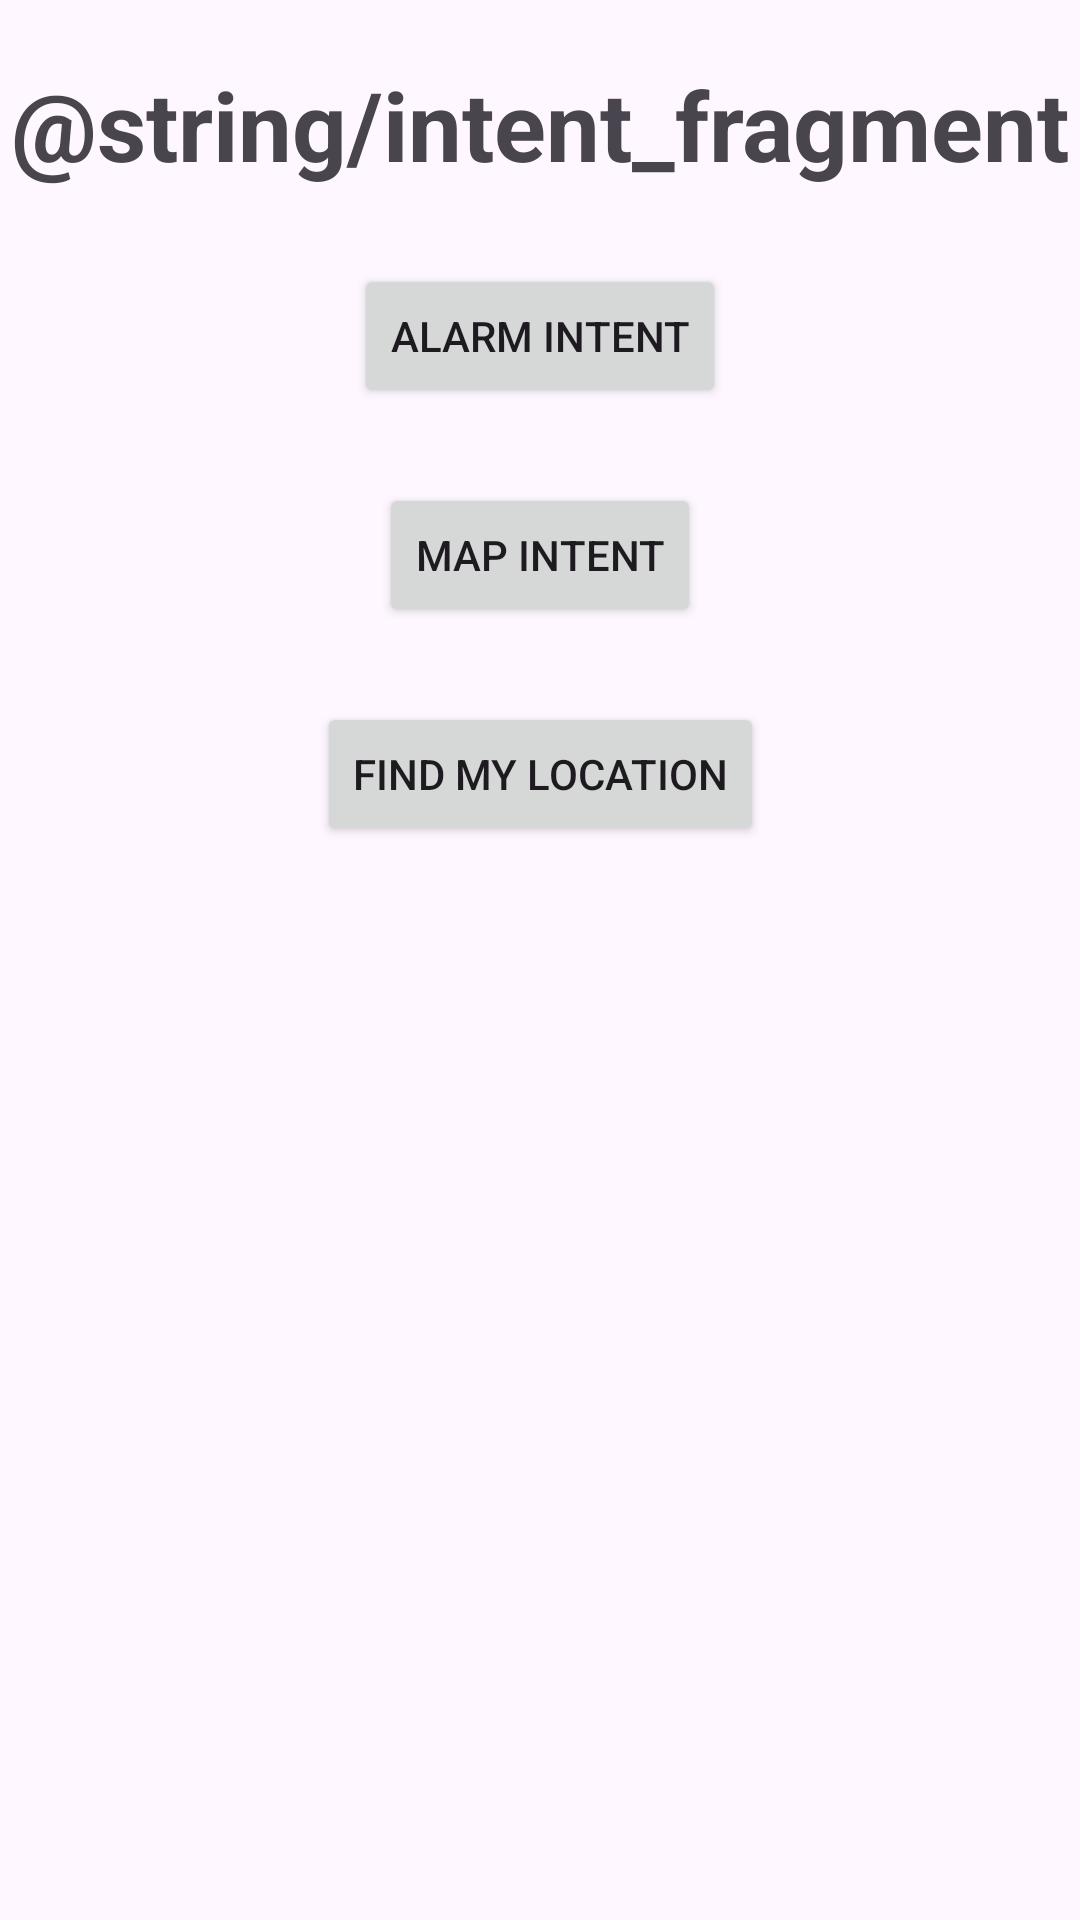

Here is an Android app screen rendered from its layout file. Give the layout XML and the strings, colors and styles it references.
<!-- AndroidManifest.xml: application theme Theme.Assignment2 -->
<!-- res/layout/frag_intent.xml -->
<?xml version="1.0" encoding="utf-8"?>
<FrameLayout xmlns:android="http://schemas.android.com/apk/res/android"
             xmlns:tools="http://schemas.android.com/tools"
             android:layout_width="match_parent"
             android:layout_height="match_parent" xmlns:app="http://schemas.android.com/apk/res-auto"
             tools:context=".frag.IntentFragment">

    <androidx.constraintlayout.widget.ConstraintLayout
            android:layout_width="match_parent"
            android:layout_height="match_parent">

        <TextView
                android:id="@+id/intentFragHeadTV"
                android:layout_width="match_parent"
                android:layout_height="wrap_content"
                android:layout_marginTop="20dp"


                android:text="@string/intent_fragment"
                android:textSize="32sp"
                android:textStyle="bold"
                android:textAlignment="center"

                app:layout_constraintTop_toTopOf="parent"
                app:layout_constraintEnd_toEndOf="parent"
                app:layout_constraintStart_toStartOf="parent"
                app:layout_constraintHorizontal_bias="0.5"
        />
        <Button
                android:id="@+id/alarmBtn"
                android:text="Alarm Intent"

                android:layout_width="wrap_content"
                android:layout_height="wrap_content"
                android:layout_marginTop="25dp"

                app:layout_constraintStart_toStartOf="parent"
                app:layout_constraintEnd_toEndOf="parent"
                app:layout_constraintTop_toBottomOf="@+id/intentFragHeadTV"

        />
        <Button
                android:id="@+id/mapBtn"
                android:text="Map Intent"

                android:layout_width="wrap_content"
                android:layout_height="wrap_content"
                android:layout_marginTop="25dp"

                app:layout_constraintStart_toStartOf="parent"
                app:layout_constraintEnd_toEndOf="parent"
                app:layout_constraintTop_toBottomOf="@+id/alarmBtn"
        />
        <Button
                android:id="@+id/locationBtn"
                android:text="Find my location"

                android:layout_width="wrap_content"
                android:layout_height="wrap_content"
                android:layout_marginTop="25dp"

                app:layout_constraintStart_toStartOf="parent"
                app:layout_constraintEnd_toEndOf="parent"
                app:layout_constraintTop_toBottomOf="@+id/mapBtn"
        />
    </androidx.constraintlayout.widget.ConstraintLayout>

</FrameLayout>
<!-- resources referenced by this layout -->
<resources>
  <style name="Theme.Assignment2" parent="Base.Theme.Assignment2" />
  <style name="Base.Theme.Assignment2" parent="Theme.Material3.DayNight.NoActionBar">
          
          
      </style>
</resources>
